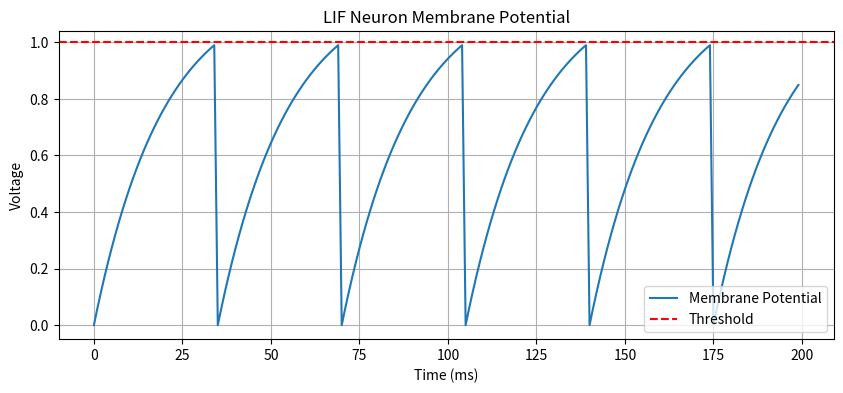
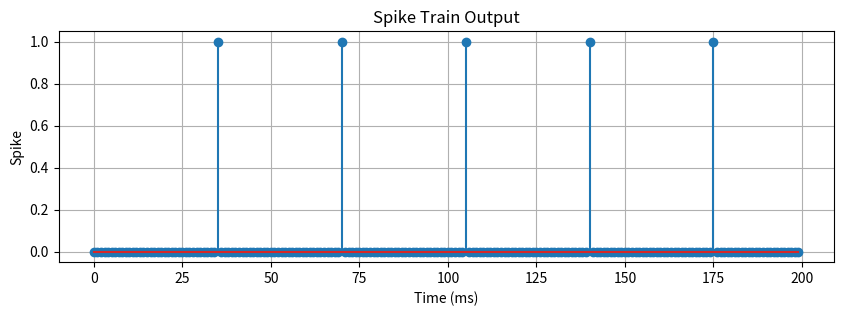
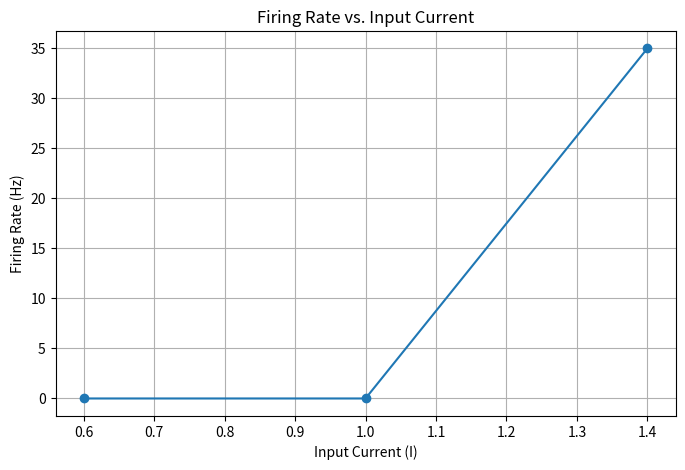

The matplotlib source for these figures, in order:
import numpy as np
import matplotlib.pyplot as plt
# Time parameters
dt = 1e-3          # Time step = 1 ms
T = 0.2            # Total simulation time = 200 ms
time = np.arange(0, T, dt)

# LIF neuron parameters
V_rest = 0.0       # Resting potential
V_reset = 0.0      # Reset potential
V_th = 1.0         # Threshold potential
tau = 20e-3        # Membrane time constant (20 ms)
R = 1.0            # Membrane resistance
I = np.ones(len(time)) * 1.2   # Constant current
V = np.zeros(len(time))        # Membrane potential
spike = np.zeros(len(time))    # Spike outputc
V[0] = V_rest                  # Initial voltage
for t in range(1, len(time)):
    # Update membrane potential
    V[t] = V[t-1] + (dt / tau) * (-(V[t-1] - V_rest) + R * I[t])

    # Spike generation
    if V[t] >= V_th:
        spike[t] = 1
        V[t] = V_reset


#LIF Neuron Membrane Potential
plt.figure(figsize=(10,4))
plt.plot(time*1000, V, label="Membrane Potential")
plt.axhline(V_th, color='r', linestyle='--', label="Threshold")
plt.xlabel("Time (ms)")
plt.ylabel("Voltage")
plt.title("LIF Neuron Membrane Potential")
plt.legend()
plt.grid()
plt.show()




#Spike Train Output
plt.figure(figsize=(10,3))
plt.stem(time*1000, spike)
plt.xlabel("Time (ms)")
plt.ylabel("Spike")
plt.title("Spike Train Output")
plt.grid()
plt.show()
firing_rate = np.sum(spike) / T
print("Firing Rate:", firing_rate, "Hz")



#Simulate and Calculate Firing Rates
I_values = [0.6, 1.0, 1.4]
rates = []

for I_const in I_values:
    I = np.ones(len(time)) * I_const

    V = np.zeros(len(time))        # Membrane potential
    spike = np.zeros(len(time))    # Spike output
    V[0] = V_rest                  # Initial voltage

    for t in range(1, len(time)):
        # Update membrane potential
        V[t] = V[t-1] + (dt / tau) * (-(V[t-1] - V_rest) + R * I[t])

        # Spike generation
        if V[t] >= V_th:
            spike[t] = 1
            V[t] = V_reset

    firing_rate = np.sum(spike) / T
    rates.append(firing_rate)

print("Firing rates for different input currents:", rates)



#Plot Firing Rate vs. Input Current
plt.figure(figsize=(8, 5))
plt.plot(I_values, rates, 'o-')
plt.title('Firing Rate vs. Input Current')
plt.xlabel('Input Current (I)')
plt.ylabel('Firing Rate (Hz)')
plt.grid(True)
plt.show()
